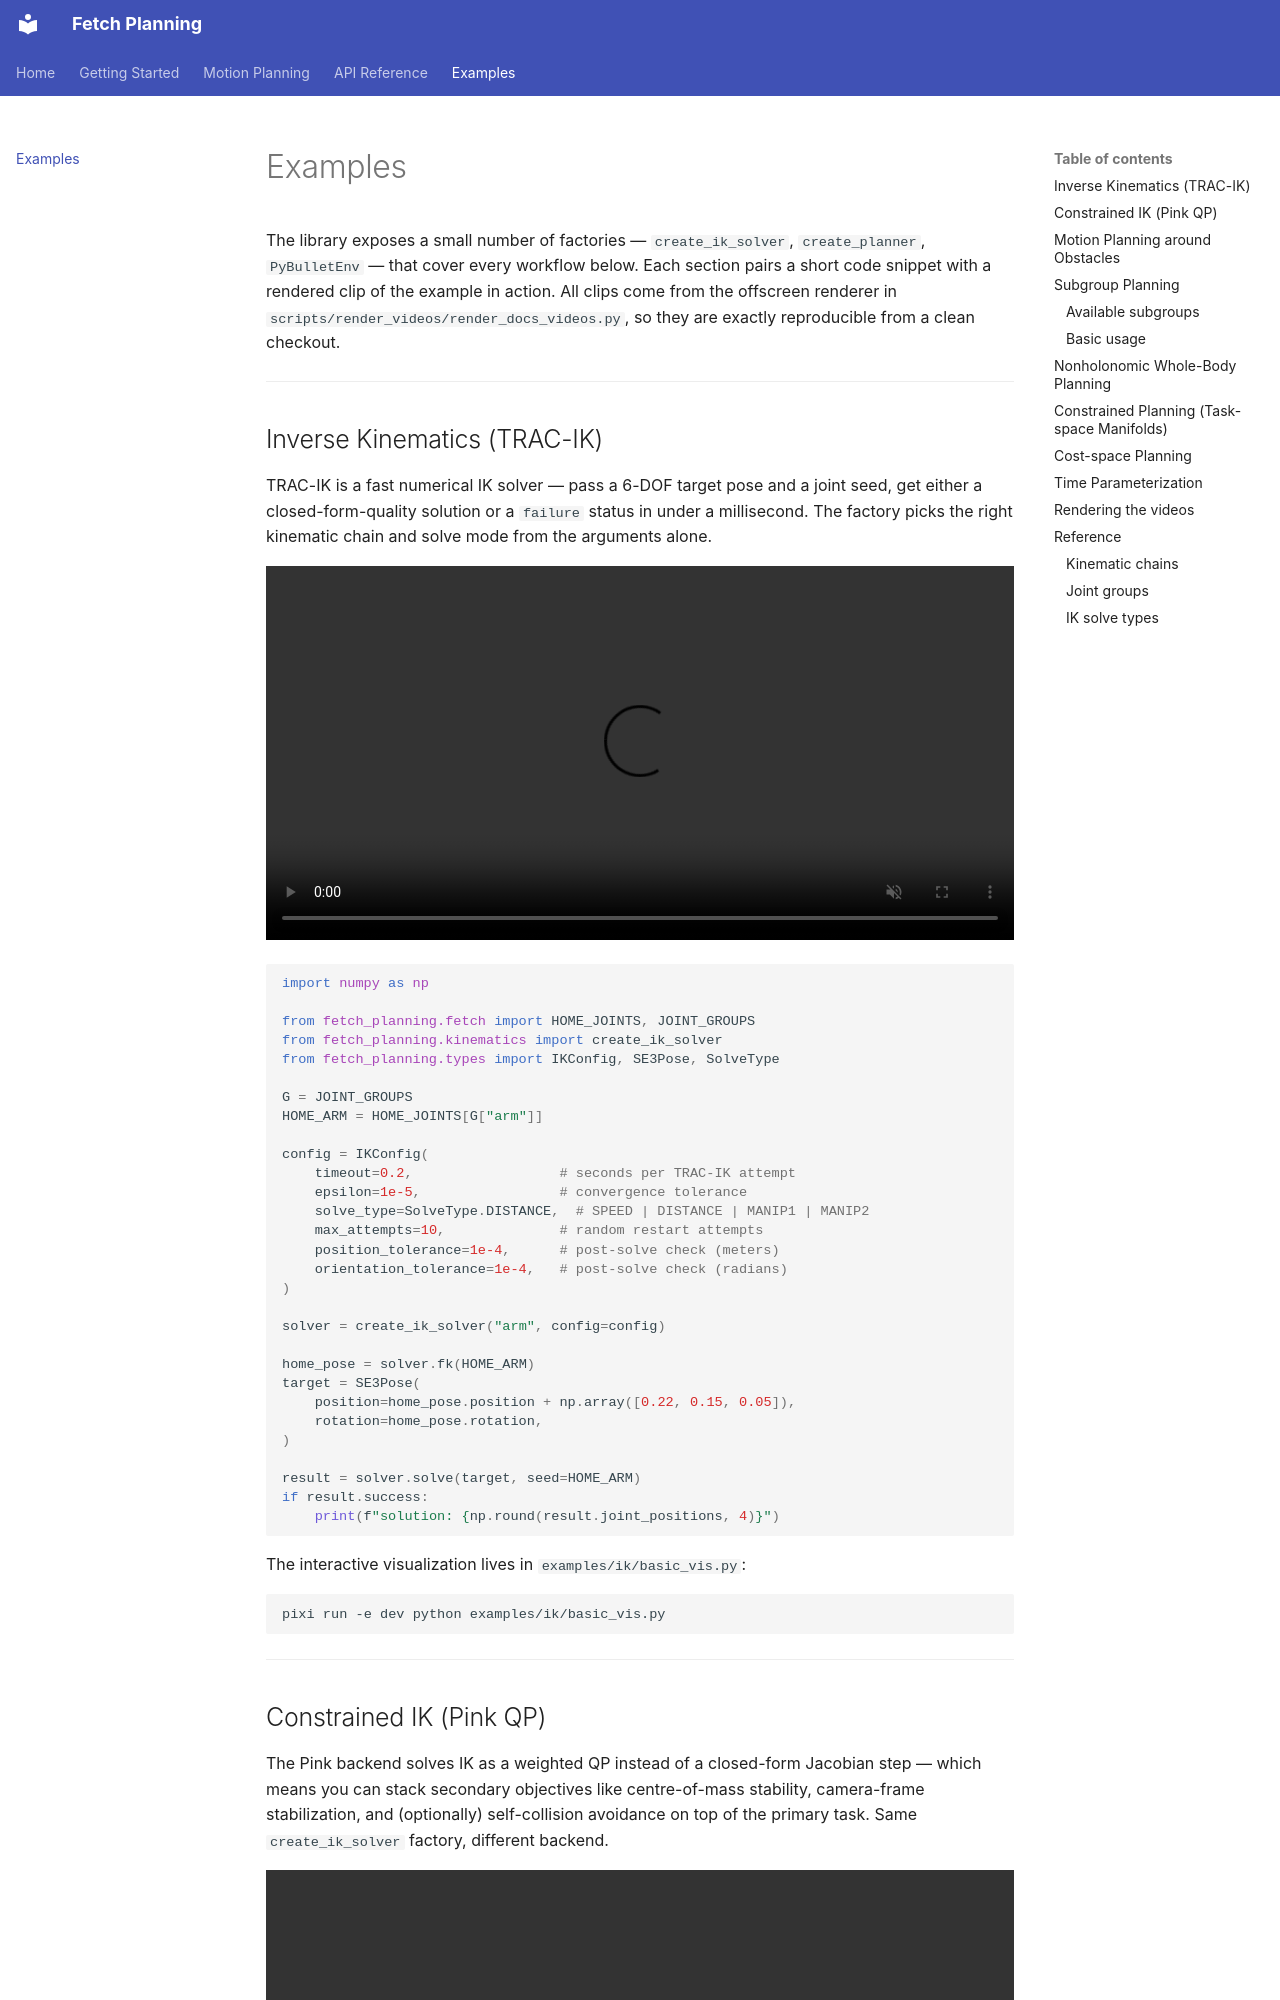

repository: H-tr/Fetch-Planning · page: examples/index.html · generator: mkdocs

# Examples

The library exposes a small number of factories — `create_ik_solver`,
`create_planner`, `PyBulletEnv` — that cover every workflow below.
Each section pairs a short code snippet with a rendered clip of the
example in action.  All clips come from the offscreen renderer in
`scripts/render_videos/render_docs_videos.py`, so they are exactly
reproducible from a clean checkout.

---

## Inverse Kinematics (TRAC-IK)

TRAC-IK is a fast numerical IK solver — pass a 6-DOF target pose and
a joint seed, get either a closed-form-quality solution or a
`failure` status in under a millisecond.  The factory picks the right
kinematic chain and solve mode from the arguments alone.

<video controls autoplay loop muted playsinline width="100%">
  <source src="../assets/trac_ik.mp4" type="video/mp4">
</video>

```python
import numpy as np

from fetch_planning.fetch import HOME_JOINTS, JOINT_GROUPS
from fetch_planning.kinematics import create_ik_solver
from fetch_planning.types import IKConfig, SE3Pose, SolveType

G = JOINT_GROUPS
HOME_ARM = HOME_JOINTS[G["arm"]]

config = IKConfig(
    timeout=0.2,                  # seconds per TRAC-IK attempt
    epsilon=1e-5,                 # convergence tolerance
    solve_type=SolveType.DISTANCE,  # SPEED | DISTANCE | MANIP1 | MANIP2
    max_attempts=10,              # random restart attempts
    position_tolerance=1e-4,      # post-solve check (meters)
    orientation_tolerance=1e-4,   # post-solve check (radians)
)

solver = create_ik_solver("arm", config=config)

home_pose = solver.fk(HOME_ARM)
target = SE3Pose(
    position=home_pose.position + np.array([0.22, 0.15, 0.05]),
    rotation=home_pose.rotation,
)

result = solver.solve(target, seed=HOME_ARM)
if result.success:
    print(f"solution: {np.round(result.joint_positions, 4)}")
```

The interactive visualization lives in `examples/ik/basic_vis.py`:

```bash
pixi run -e dev python examples/ik/basic_vis.py
```

---
